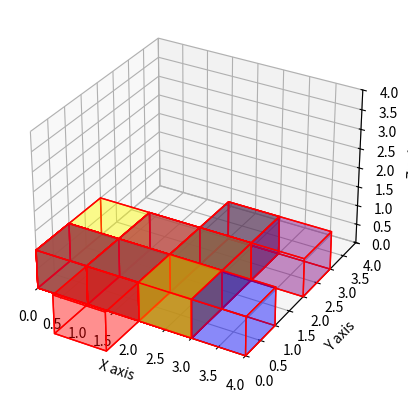

Write the Python code that produced this figure.
import numpy as np
import matplotlib.pyplot as plt
from mpl_toolkits.mplot3d.art3d import Poly3DCollection

# Helper function to draw a cube at a given position (x, y, z)
def draw_cube(ax, position, color):
    x, y, z = position
    # Create a cube using the vertices of a unit cube
    vertices = np.array([[0, 0, 0], [1, 0, 0], [1, 1, 0], [0, 1, 0], 
                         [0, 0, 1], [1, 0, 1], [1, 1, 1], [0, 1, 1]])
    # Translate the vertices to the given position
    vertices = vertices + np.array([x, y, z])
    # Define the 6 faces of the cube
    faces = [[vertices[j] for j in [0, 1, 2, 3]],  # bottom
             [vertices[j] for j in [4, 5, 6, 7]],  # top
             [vertices[j] for j in [0, 1, 5, 4]],  # front
             [vertices[j] for j in [2, 3, 7, 6]],  # back
             [vertices[j] for j in [0, 3, 7, 4]],  # left
             [vertices[j] for j in [1, 2, 6, 5]]]  # right
    # Draw the faces
    ax.add_collection3d(Poly3DCollection(faces, facecolors=color, linewidths=1, edgecolors='r', alpha=.25))

# Create the puzzle pieces
def create_puzzle_pieces(ax):
    # Piece 1: A line of 4 cubes
    piece_1 = [(0, 0, 0), (1, 0, 0), (2, 0, 0), (3, 0, 0)]
    
    # Piece 2: An L-shape with 5 cubes
    piece_2 = [(0, 0, 0), (1, 0, 0), (2, 0, 0), (2, 1, 0), (2, 2, 0)]
    
    # Piece 3: A T-shape with 5 cubes
    piece_3 = [(0, 0, 0), (1, 0, 0), (2, 0, 0), (1, 1, 0), (1, -1, 0)]
    
    # Piece 4: A rectangular block of 6 cubes (2x3)
    piece_4 = [(0, 0, 0), (1, 0, 0), (2, 0, 0), (0, 1, 0), (1, 1, 0), (2, 1, 0)]
    
    # Piece 5: A zigzag shape of 6 cubes
    piece_5 = [(0, 0, 0), (1, 0, 0), (1, 1, 0), (2, 1, 0), (2, 2, 0), (3, 2, 0)]
    
    # Draw each piece in a different color
    colors = ['blue', 'green', 'red', 'yellow', 'purple']
    for i, piece in enumerate([piece_1, piece_2, piece_3, piece_4, piece_5]):
        for cube in piece:
            draw_cube(ax, cube, colors[i])

# Plotting the puzzle pieces
fig = plt.figure()
ax = fig.add_subplot(111, projection='3d')
create_puzzle_pieces(ax)

# Set the axes properties
ax.set_xlim([0, 4])
ax.set_ylim([0, 4])
ax.set_zlim([0, 4])

ax.set_xlabel('X axis')
ax.set_ylabel('Y axis')
ax.set_zlabel('Z axis')

plt.show()
